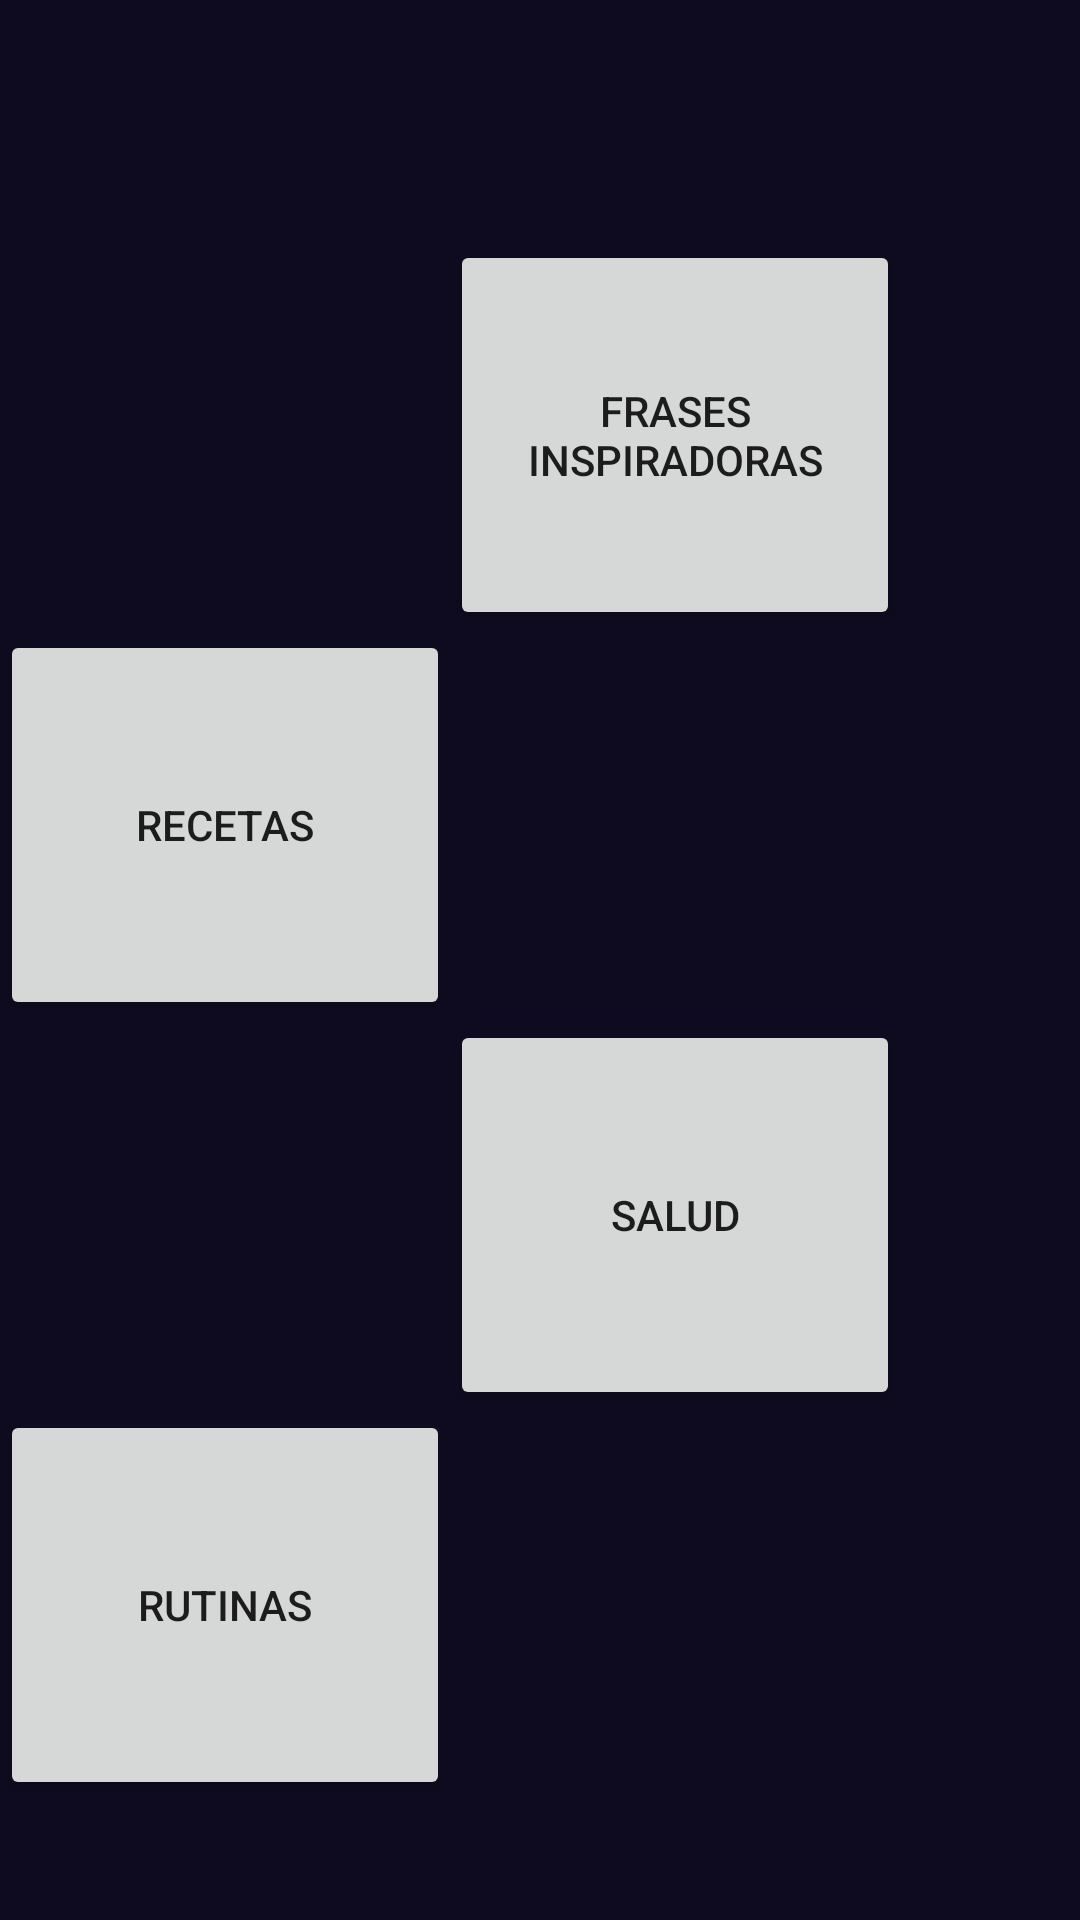

Write the Android layout XML for this screen, with the resource values it uses.
<!-- AndroidManifest.xml: application theme Theme.AplicacionesJuntas -->
<!-- res/layout/activity_menu.xml -->
<?xml version="1.0" encoding="utf-8"?>
<androidx.constraintlayout.widget.ConstraintLayout xmlns:android="http://schemas.android.com/apk/res/android"
    xmlns:app="http://schemas.android.com/apk/res-auto"
    xmlns:tools="http://schemas.android.com/tools"
    android:layout_width="match_parent"
    android:layout_height="match_parent"
    android:background="@color/background_app"
    tools:context=".MenuActivity">

    <Button
        android:id="@+id/fraseDiaBtn"
        android:layout_width="150dp"
        android:layout_height="130dp"
        android:layout_marginTop="80dp"
        android:layout_marginEnd="60dp"
        android:text="@string/menu_frase"
        app:layout_constraintEnd_toEndOf="parent"
        app:layout_constraintTop_toTopOf="parent" />

    <Button
        android:id="@+id/recetasBtn"
        android:layout_width="150dp"
        android:layout_height="130dp"
        android:text="@string/menu_recetas"
        app:layout_constraintEnd_toStartOf="@+id/fraseDiaBtn"
        app:layout_constraintTop_toBottomOf="@+id/fraseDiaBtn" />

    <Button
        android:id="@+id/saludBtn"
        android:layout_width="150dp"
        android:layout_height="130dp"
        android:text="@string/menu_salud"
        app:layout_constraintStart_toEndOf="@+id/recetasBtn"
        app:layout_constraintTop_toBottomOf="@+id/recetasBtn" />

    <Button
        android:id="@+id/calenBtn"
        android:layout_width="150dp"
        android:layout_height="130dp"
        android:text="@string/menu_rutinas"
        app:layout_constraintEnd_toStartOf="@+id/saludBtn"
        app:layout_constraintTop_toBottomOf="@+id/saludBtn" />


</androidx.constraintlayout.widget.ConstraintLayout>
<!-- resources referenced by this layout -->
<resources>
  <color name="background_app">#0E0B20</color>
  <string name="menu_frase">Frases Inspiradoras</string>
  <string name="menu_recetas">Recetas</string>
  <string name="menu_rutinas">Rutinas</string>
  
      //textos de la pantalla de la frase motivacional
  <string name="menu_salud">Salud</string>
  <style name="Theme.AplicacionesJuntas" parent="Theme.MaterialComponents.DayNight.DarkActionBar">
          
          <item name="colorPrimary">@color/purple_500</item>
          <item name="colorPrimaryVariant">@color/purple_700</item>
          <item name="colorOnPrimary">@color/white</item>
          
          <item name="colorSecondary">@color/teal_200</item>
          <item name="colorSecondaryVariant">@color/teal_700</item>
          <item name="colorOnSecondary">@color/black</item>
          
          <item name="android:statusBarColor">?attr/colorPrimaryVariant</item>
          
      </style>
  <color name="purple_500">#FF6200EE</color>
  <color name="purple_700">#FF3700B3</color>
  <color name="white">#FFFFFFFF</color>
  <color name="teal_200">#FF03DAC5</color>
  <color name="teal_700">#FF018786</color>
  <color name="black">#FF000000</color>
</resources>
